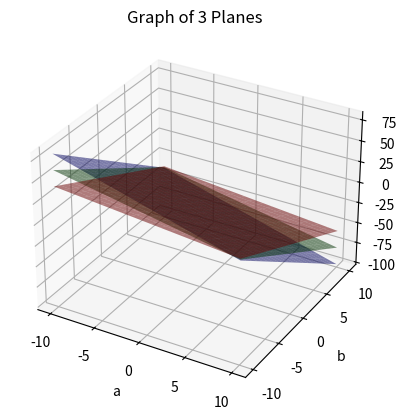

Python code for this plot:
import numpy as np
import matplotlib.pyplot as plt
from mpl_toolkits.mplot3d import Axes3D

# Create a grid of a and b values
a = np.linspace(-10, 10, 20)
b = np.linspace(-10, 10, 20)
A, B = np.meshgrid(a, b)

# Define the planes
Z1 = -7 - 1*A - 4*B   # a + 4b + z = -7 => z = -7 - a - 4b
Z2 = -8 - 2*A - 5*B   # 2a + 5b + z = -8 => z = -8 - 2a - 5b
Z3 = -9 - 3*A - 6*B   # 3a + 6b + z = -9 => z = -9 - 3a - 6b

# Plot
fig = plt.figure()
ax = fig.add_subplot(111, projection='3d')
ax.plot_surface(A, B, Z1, alpha=0.5, color='red', label='Plane 1')
ax.plot_surface(A, B, Z2, alpha=0.5, color='green', label='Plane 2')
ax.plot_surface(A, B, Z3, alpha=0.5, color='blue', label='Plane 3')

ax.set_xlabel('a')
ax.set_ylabel('b')
ax.set_zlabel('c')
ax.set_title('Graph of 3 Planes')

plt.show()
